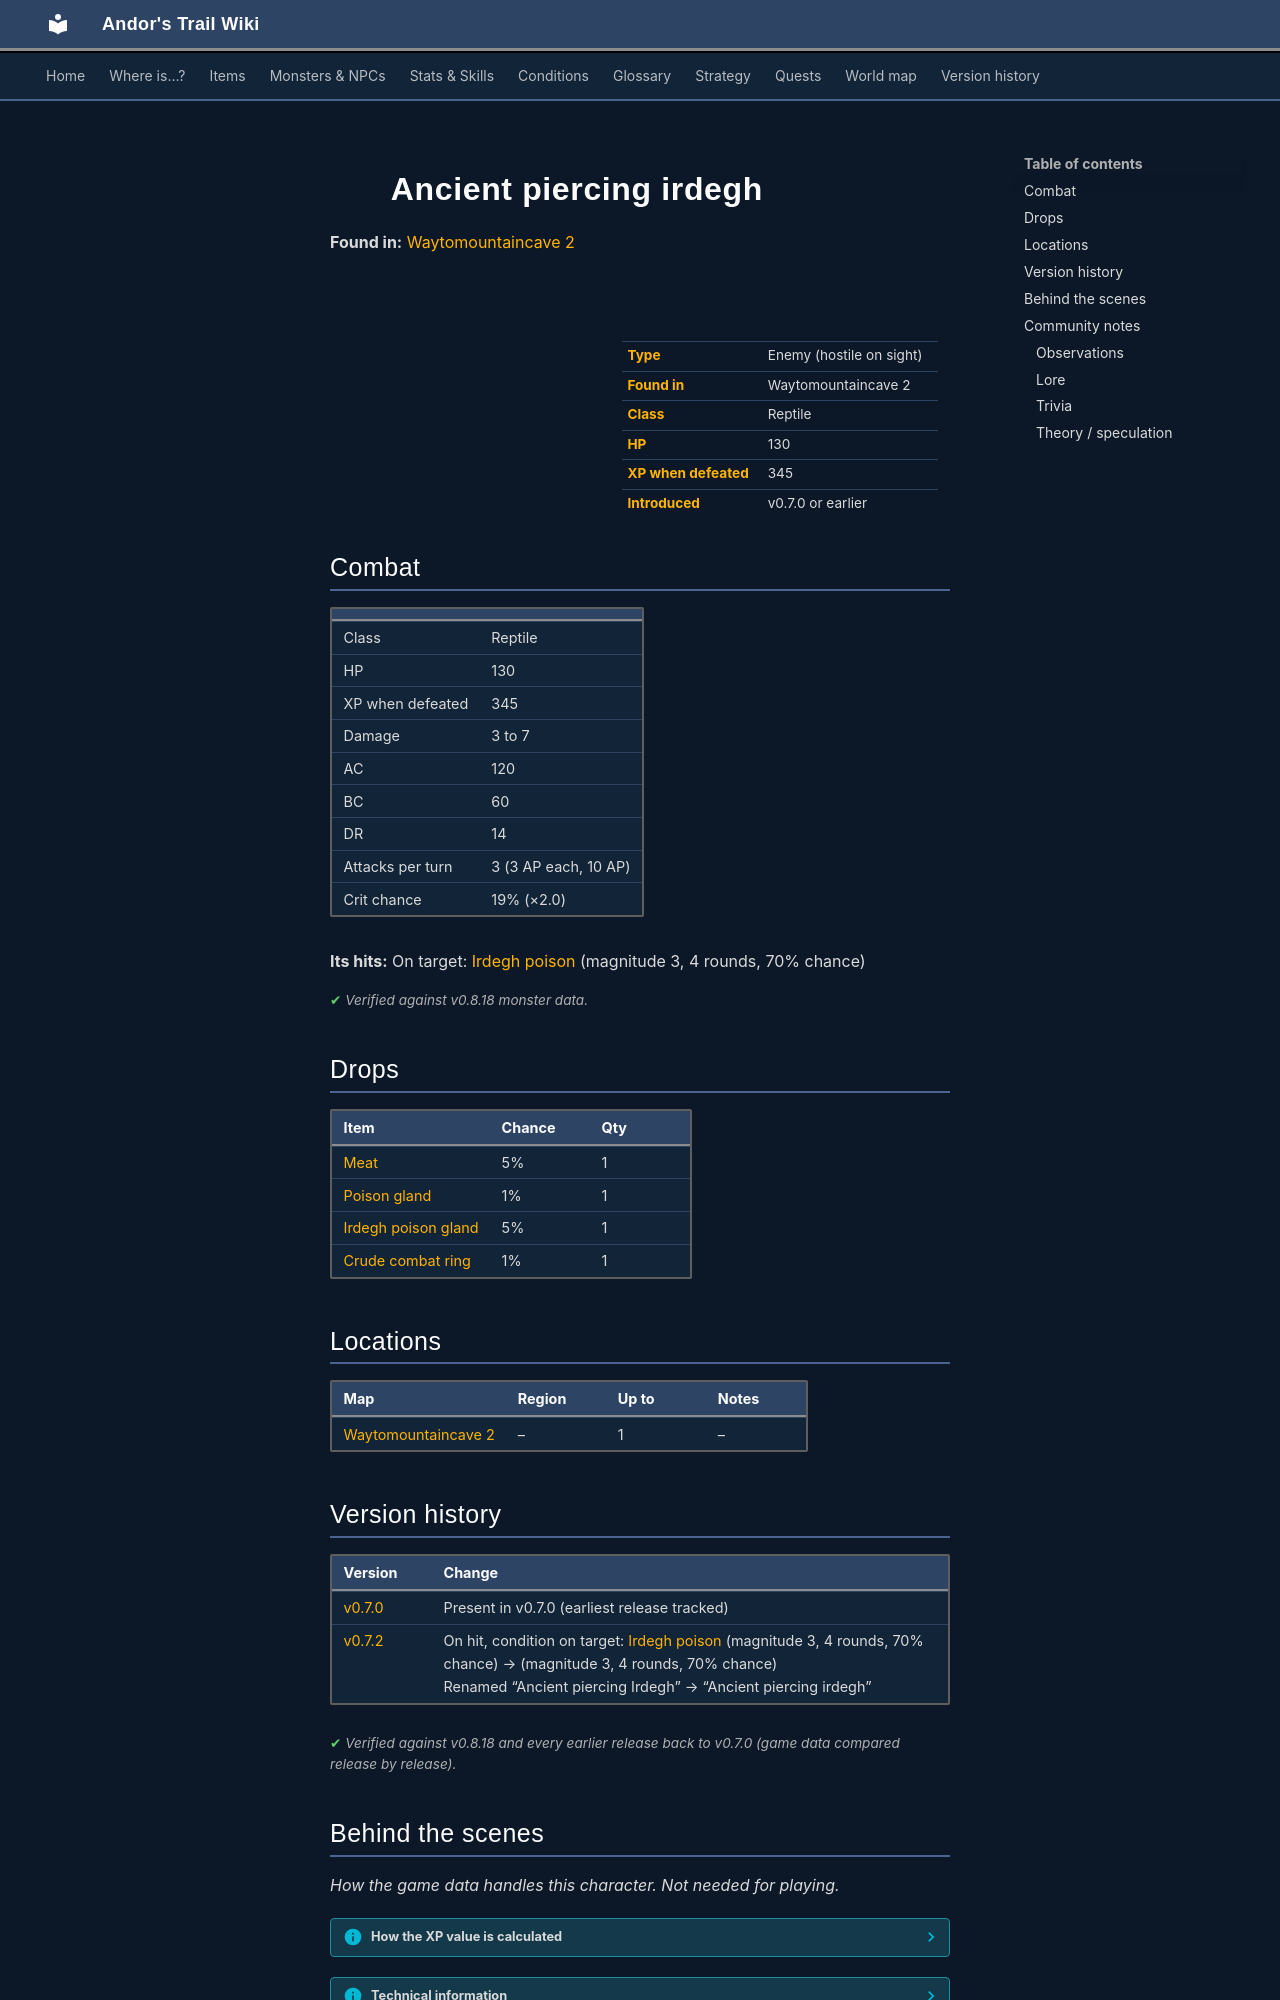

repository: asdfghjkl628/Andor-s-Trail-Wikiiii · page: monsters/irdegh_4/index.html · generator: mkdocs

---
description: "Ancient piercing irdegh is an enemy in Andor's Trail (reptile) with 130 HP, worth 345 XP, found in Waytomountaincave 2. Drops: Meat, Poison gland, Irdegh poison gland, Crude combat ring."
---

# ![](../assets/icons/monsters/monsters_rltiles2_14.png){ .sprite } Ancient piercing irdegh

**Found in:** [Waytomountaincave 2](../maps/waytomountaincave2.md)

<div class="infobox" markdown>

<p class="ib-img"><img class="sprite" src="../../assets/icons/monsters/monsters_rltiles2_14.png" alt=""></p>

| | |
|---|---|
| **Type** | Enemy (hostile on sight) |
| **Found in** | Waytomountaincave 2 |
| **Class** | Reptile |
| **HP** | 130 |
| **XP when defeated** | 345 |
| **Introduced** | v0.7.0 or earlier |

</div>

## Combat

| | |
|---|---|
| Class | Reptile |
| HP | 130 |
| XP when defeated | 345 |
| Damage | 3 to 7 |
| AC | 120 |
| BC | 60 |
| DR | 14 |
| Attacks per turn | 3 (3 AP each, 10 AP) |
| Crit chance | 19% (×2.0) |

**Its hits:** On target: [Irdegh poison](../conditions/poison_irdegh.md) (magnitude 3, 4 rounds, 70% chance)


<p class="verified">Verified against v0.8.18 monster data.</p>

## Drops

| Item | Chance | Qty |
|---|---|---|
| [Meat](../items/meat.md) | 5% | 1 |
| [Poison gland](../items/gland.md) | 1% | 1 |
| [Irdegh poison gland](../items/irdegh.md) | 5% | 1 |
| [Crude combat ring](../items/ring_crude_combat.md) | 1% | 1 |

## Locations

| Map | Region | Up to | Notes |
|---|---|---|---|
| [Waytomountaincave 2](../maps/waytomountaincave2.md) | – | 1 | – |


## Version history

| Version | Change |
|---|---|
| [v0.7.0](../versions/0.7.0.md) | Present in v0.7.0 (earliest release tracked) |
| [v0.7.2](../versions/0.7.2.md) | On hit, condition on target: [Irdegh poison](../conditions/poison_irdegh.md) (magnitude 3, 4 rounds, 70% chance) → (magnitude 3, 4 rounds, 70% chance)<br>Renamed “Ancient piercing Irdegh” → “Ancient piercing irdegh” |

<p class="verified">Verified against v0.8.18 and every earlier release back to v0.7.0 (game data compared release by release).</p>


## Behind the scenes

*How the game data handles this character. Not needed for playing.*

??? info "How the XP value is calculated"

    The game computes each enemy's experience value when it loads the data (`MonsterTypeParser.java`):

    XP = ⌈(attacks per turn × attack chance × average damage × (1 + critical skill × critical multiplier) × 3 + HP × (1 + block chance) + 9 × damage resistance) × 0.7⌉

    Percentages are used as fractions (e.g. 60% = 0.6). Enemies whose attacks inflict a condition are worth 50 XP more. The More Exp skill adds a percentage on top.

??? info "Technical information"

    | | |
    |---|---|
    | Entry ID | `irdegh_4` |
    | Type (wiki) | Enemy |
    | Spawn group | `irdegh_4` |
    | Loot table | `irdegh_b` |
    | Conversation | – |
    | Faction | – |
    | Movement | – |
    | Icon | `monsters_rltiles2:14` |
    | Defined in | `res/raw/monsterlist_v0611_monsters1.json` |

    Raw data:

    ```json
    {
     "id": "irdegh_4",
     "name": "Ancient piercing irdegh",
     "iconID": "monsters_rltiles2:14",
     "maxHP": 130,
     "maxAP": 10,
     "moveCost": 5,
     "monsterClass": "reptile",
     "attackDamage": {
      "min": 3,
      "max": 7
     },
     "spawnGroup": "irdegh_4",
     "droplistID": "irdegh_b",
     "attackCost": 3,
     "attackChance": 120,
     "criticalSkill": 30,
     "criticalMultiplier": 2.0,
     "blockChance": 60,
     "damageResistance": 14,
     "hitEffect": {
      "conditionsTarget": [
       {
        "condition": "poison_irdegh",
        "magnitude": 3,
        "duration": 4,
        "chance": "70"
       }
      ]
     }
    }
    ```


## Community notes

<small>Written by players, not generated from game data. **Observations**: what players notice in-game · **Lore**: the in-world story · **Trivia**: real-world facts, references, development history · **Theory / speculation**: unconfirmed ideas; may just be unfinished content</small>

### Observations

*No notes yet. Contributions are welcome: [add a note](https://github.com/asdfghjkl628/Andor-s-Trail-Wikiiii/new/main/notes/monsters?filename=irdegh_4.md&value=%23%23%20Observations%0A%0A%3C%21--%20what%20players%20notice%20in-game%20--%3E%0A%0A%23%23%20Lore%0A%0A%3C%21--%20the%20in-world%20story%20--%3E%0A%0A%23%23%20Trivia%0A%0A%3C%21--%20real-world%20facts%2C%20references%2C%20development%20history%20--%3E%0A%0A%23%23%20Theory%20/%20speculation%0A%0A%3C%21--%20unconfirmed%20ideas%3B%20may%20just%20be%20unfinished%20content%20--%3E%0A).*
